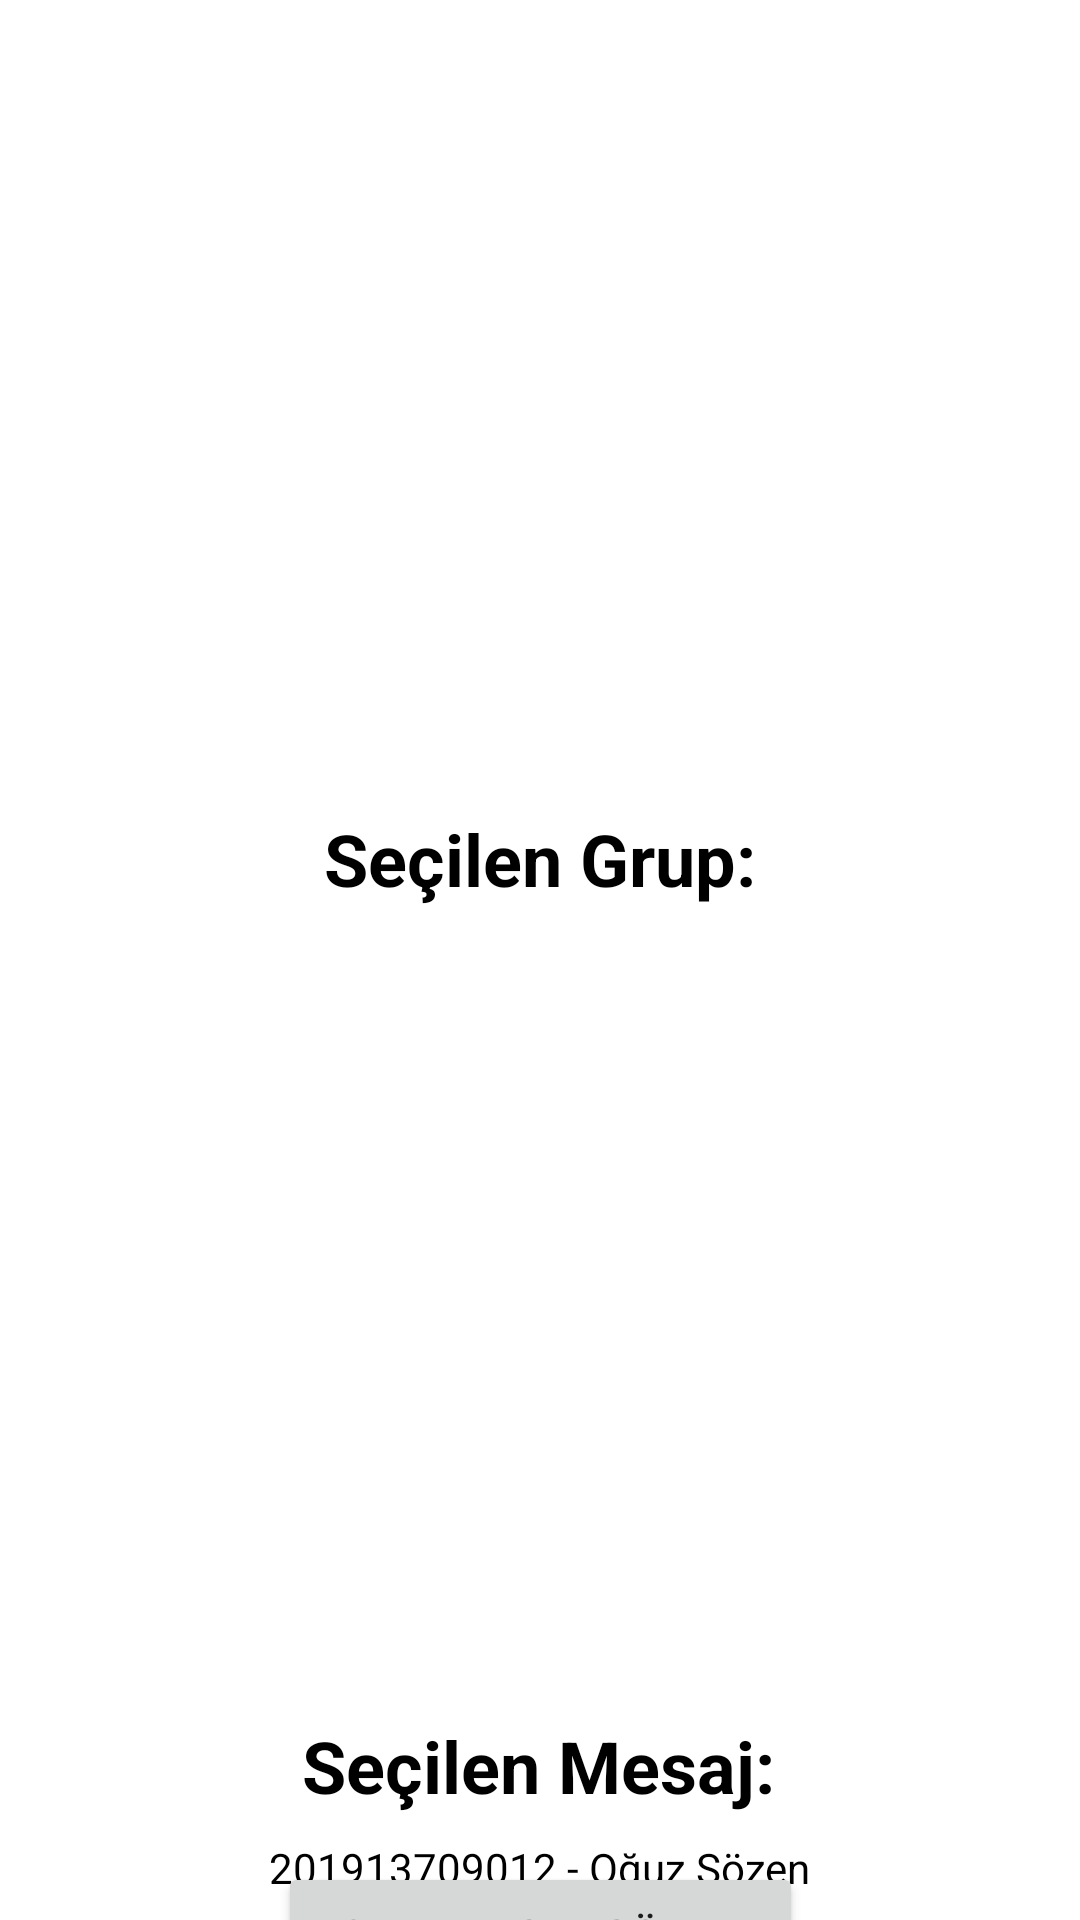

Reconstruct the res/layout file that produces this screen, plus the resources it refers to.
<!-- AndroidManifest.xml: application theme Theme.SMSGroup -->
<!-- res/layout/fragment_send_message.xml -->
<?xml version="1.0" encoding="utf-8"?>
<FrameLayout xmlns:android="http://schemas.android.com/apk/res/android"
    xmlns:app="http://schemas.android.com/apk/res-auto"
    xmlns:tools="http://schemas.android.com/tools"
    android:layout_width="match_parent"
    android:layout_height="match_parent"
    tools:context=".ui.sendmessage.SendMessageFragment">

    <androidx.constraintlayout.widget.ConstraintLayout
        android:layout_width="match_parent"
        android:layout_height="match_parent">

        <TextView
            android:id="@+id/sndmsgLblSelectedGroup"
            android:layout_width="wrap_content"
            android:layout_height="wrap_content"
            android:layout_marginTop="16dp"
            android:text="Seçilen Grup:"
            android:textColor="@color/black"
            android:textSize="24sp"
            android:textStyle="bold"
            app:layout_constraintEnd_toEndOf="parent"
            app:layout_constraintStart_toStartOf="parent"
            app:layout_constraintTop_toBottomOf="@+id/sndmsgRvwGroupList" />

        <TextView
            android:id="@+id/sndmsgLblStudentInfo"
            android:layout_width="wrap_content"
            android:layout_height="wrap_content"
            android:layout_marginBottom="8dp"
            android:text="201913709012 - Oğuz Sözen"
            android:textColor="#000000"
            app:layout_constraintBottom_toBottomOf="parent"
            app:layout_constraintEnd_toEndOf="parent"
            app:layout_constraintStart_toStartOf="parent" />

        <TextView
            android:id="@+id/sndmsgLblSelectedMessage"
            android:layout_width="wrap_content"
            android:layout_height="wrap_content"
            android:layout_marginTop="16dp"
            android:text="Seçilen Mesaj:"
            android:textColor="@color/black"
            android:textSize="24sp"
            android:textStyle="bold"
            app:layout_constraintEnd_toEndOf="parent"
            app:layout_constraintHorizontal_bias="0.498"
            app:layout_constraintStart_toStartOf="parent"
            app:layout_constraintTop_toBottomOf="@+id/sndmsgRvwMessageList" />

        <Button
            android:id="@+id/sndmsgBtnSend"
            android:layout_width="wrap_content"
            android:layout_height="wrap_content"
            android:layout_marginTop="16dp"
            android:text="Toplu Mesaj Gönder"
            app:layout_constraintEnd_toEndOf="parent"
            app:layout_constraintStart_toStartOf="parent"
            app:layout_constraintTop_toBottomOf="@+id/sndmsgLblSelectedMessage" />

        <androidx.recyclerview.widget.RecyclerView
            android:id="@+id/sndmsgRvwGroupList"
            android:layout_width="0dp"
            android:layout_height="238dp"
            android:layout_marginStart="16dp"
            android:layout_marginTop="16dp"
            android:layout_marginEnd="16dp"
            app:layout_constraintEnd_toEndOf="parent"
            app:layout_constraintStart_toStartOf="parent"
            app:layout_constraintTop_toTopOf="parent" />

        <androidx.recyclerview.widget.RecyclerView
            android:id="@+id/sndmsgRvwMessageList"
            android:layout_width="0dp"
            android:layout_height="238dp"
            android:layout_marginStart="16dp"
            android:layout_marginTop="16dp"
            android:layout_marginEnd="16dp"
            app:layout_constraintEnd_toEndOf="parent"
            app:layout_constraintStart_toStartOf="parent"
            app:layout_constraintTop_toBottomOf="@+id/sndmsgLblSelectedGroup" />
    </androidx.constraintlayout.widget.ConstraintLayout>
</FrameLayout>
<!-- resources referenced by this layout -->
<resources>
  <style name="Theme.SMSGroup" parent="Theme.MaterialComponents.DayNight.NoActionBar">
          
          <item name="colorPrimary">@color/purple_500</item>
          <item name="colorPrimaryVariant">@color/purple_700</item>
          <item name="colorOnPrimary">@color/white</item>
          
          <item name="colorSecondary">@color/teal_200</item>
          <item name="colorSecondaryVariant">@color/teal_700</item>
          <item name="colorOnSecondary">@color/black</item>
          
          <item name="android:statusBarColor">?attr/colorPrimaryVariant</item>
          
      </style>
  <!-- not gathered from this repository: default colours our renderer supplied (Android Studio template values) -->
  <color name="purple_500">#FF6200EE</color>
  <color name="purple_700">#FF3700B3</color>
  <color name="teal_200">#FF03DAC5</color>
  <color name="teal_700">#FF018786</color>
  <color name="black">#FF000000</color>
  <color name="white">#FFFFFFFF</color>
</resources>
